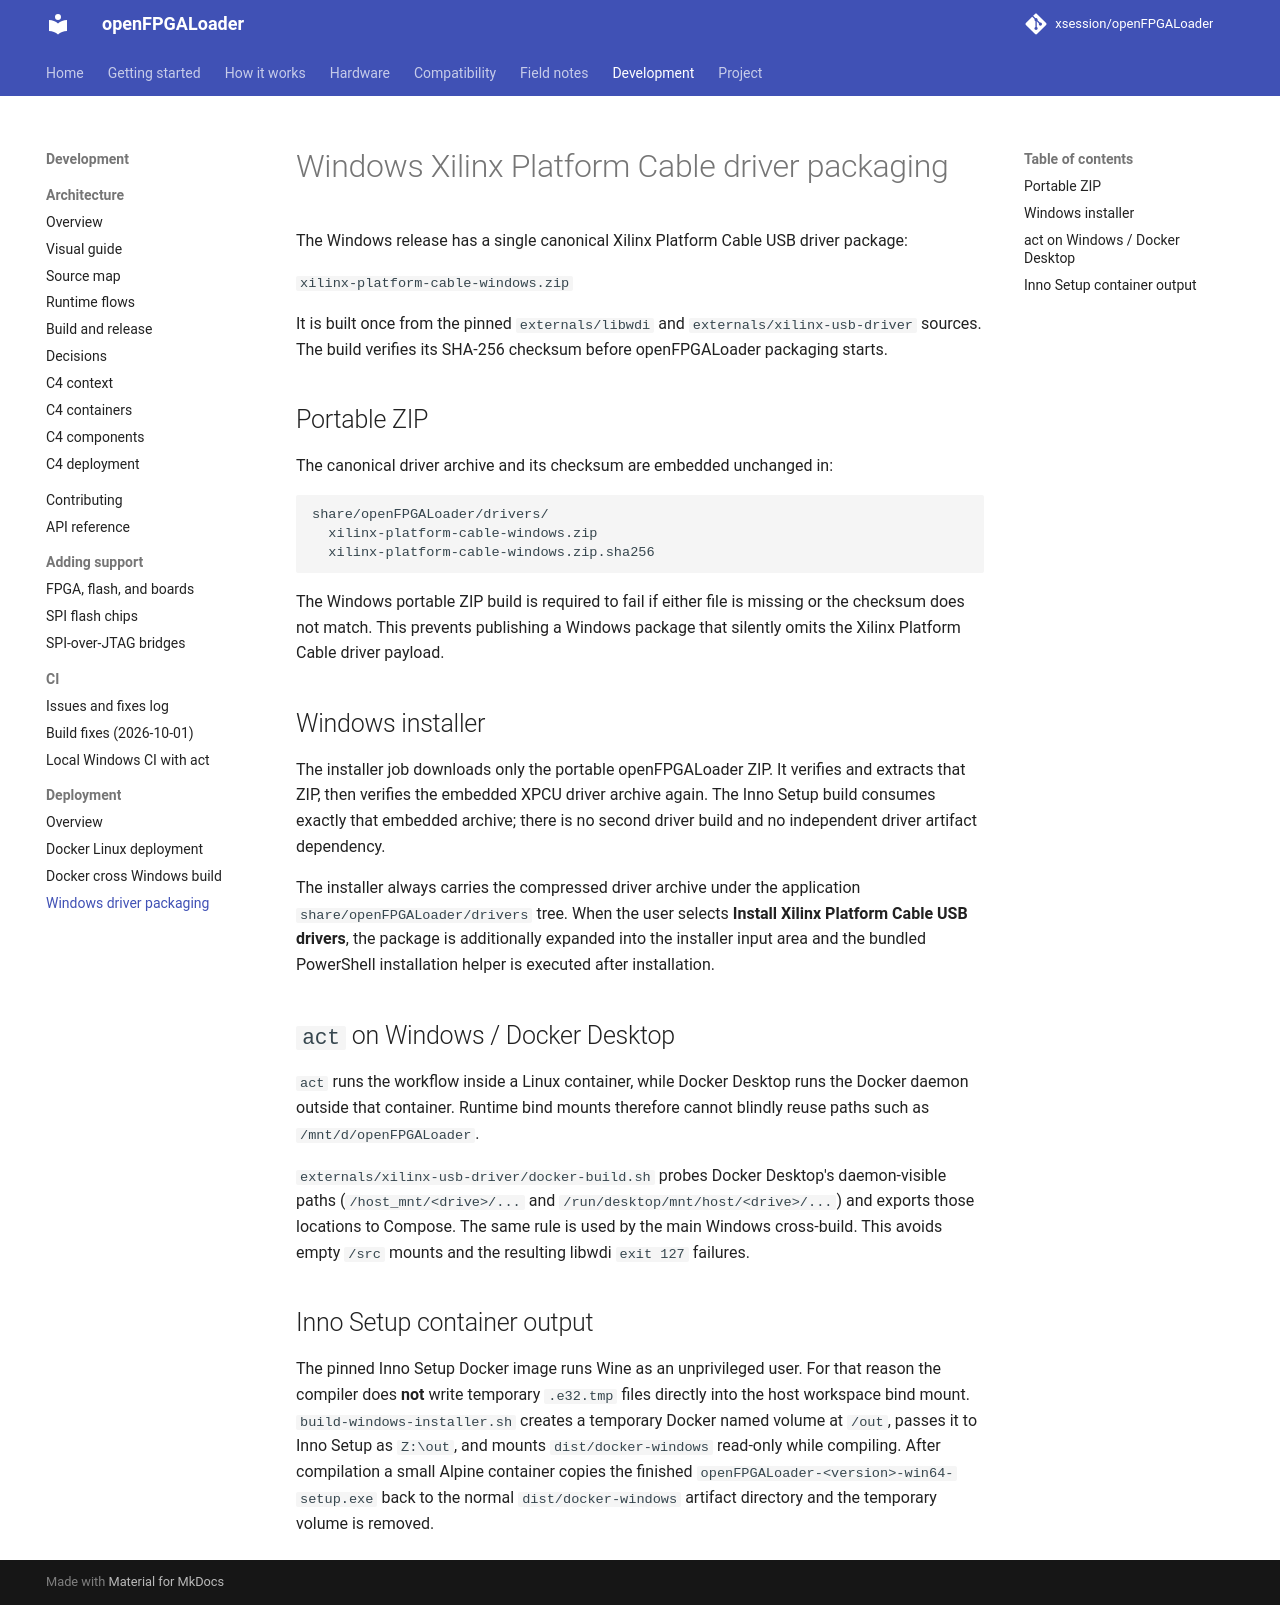

repository: xsession/openFPGALoader · page: development/deployment/windows-driver-packaging/index.html · generator: mkdocs

# Windows Xilinx Platform Cable driver packaging

The Windows release has a single canonical Xilinx Platform Cable USB driver package:

`xilinx-platform-cable-windows.zip`

It is built once from the pinned `externals/libwdi` and `externals/xilinx-usb-driver`
sources. The build verifies its SHA-256 checksum before openFPGALoader packaging starts.

## Portable ZIP

The canonical driver archive and its checksum are embedded unchanged in:

```text
share/openFPGALoader/drivers/
  xilinx-platform-cable-windows.zip
  xilinx-platform-cable-windows.zip.sha256
```

The Windows portable ZIP build is required to fail if either file is missing or the
checksum does not match. This prevents publishing a Windows package that silently
omits the Xilinx Platform Cable driver payload.

## Windows installer

The installer job downloads only the portable openFPGALoader ZIP. It verifies and
extracts that ZIP, then verifies the embedded XPCU driver archive again. The Inno
Setup build consumes exactly that embedded archive; there is no second driver build
and no independent driver artifact dependency.

The installer always carries the compressed driver archive under the application
`share/openFPGALoader/drivers` tree. When the user selects **Install Xilinx Platform
Cable USB drivers**, the package is additionally expanded into the installer input
area and the bundled PowerShell installation helper is executed after installation.

## `act` on Windows / Docker Desktop

`act` runs the workflow inside a Linux container, while Docker Desktop runs the
Docker daemon outside that container. Runtime bind mounts therefore cannot blindly
reuse paths such as `/mnt/d/openFPGALoader`.

`externals/xilinx-usb-driver/docker-build.sh` probes Docker Desktop's daemon-visible
paths (`/host_mnt/<drive>/...` and `/run/desktop/mnt/host/<drive>/...`) and exports
those locations to Compose. The same rule is used by the main Windows cross-build.
This avoids empty `/src` mounts and the resulting libwdi `exit 127` failures.

## Inno Setup container output

The pinned Inno Setup Docker image runs Wine as an unprivileged user. For that
reason the compiler does **not** write temporary `.e32.tmp` files directly into the
host workspace bind mount. `build-windows-installer.sh` creates a temporary Docker
named volume at `/out`, passes it to Inno Setup as `Z:\out`, and mounts
`dist/docker-windows` read-only while compiling. After compilation a small Alpine
container copies the finished `openFPGALoader-<version>-win64-setup.exe` back to the
normal `dist/docker-windows` artifact directory and the temporary volume is removed.
